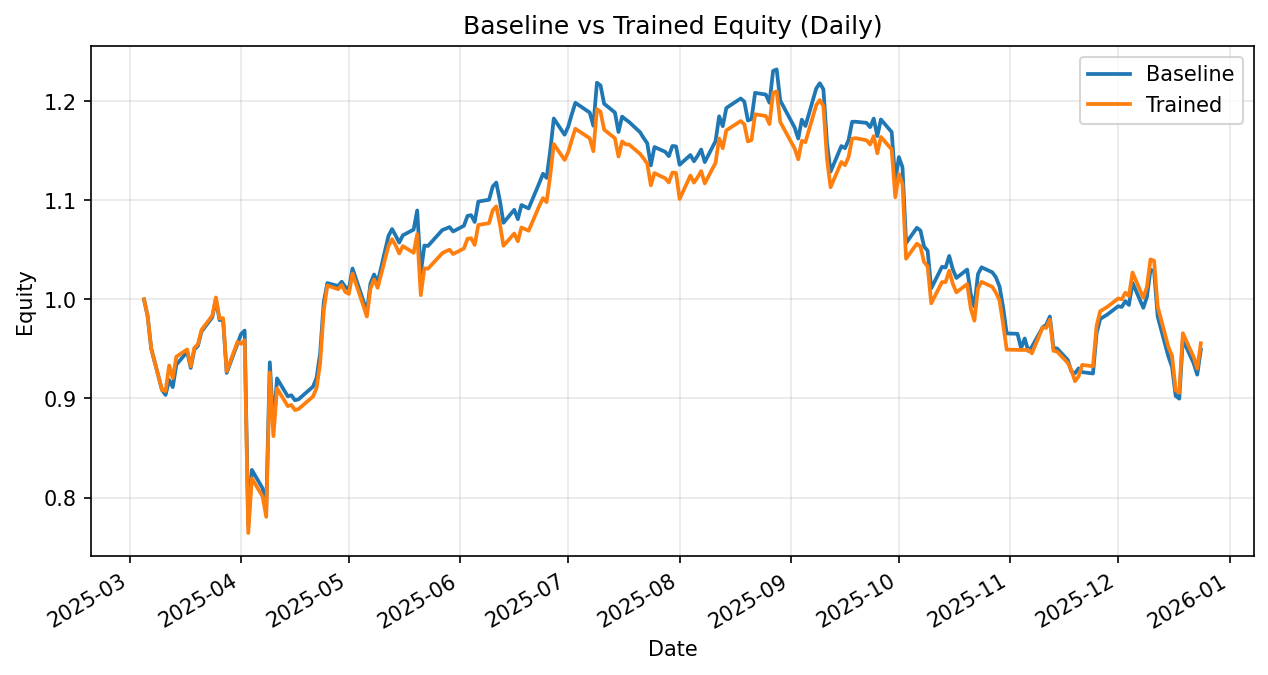

The data file committed next to this chart (first rows):
date, daily_return_x, equity_baseline, daily_return_y, equity_trained
2025-03-05, 0.0, 1.0, 0.0, 1.0
2025-03-06, -0.01662, 0.9834, -0.01662, 0.9834
2025-03-07, -0.03347, 0.9505, -0.03347, 0.9505
2025-03-10, -0.04402, 0.9086, -0.04402, 0.9086
2025-03-11, -0.005523, 0.9036, -0.001259, 0.9075
2025-03-12, 0.01663, 0.9186, 0.02846, 0.9333
2025-03-13, -0.007785, 0.9115, -0.01358, 0.9206
2025-03-14, 0.02477, 0.9341, 0.02338, 0.9422
2025-03-17, 0.014, 0.9471, 0.007762, 0.9495
2025-03-18, -0.01723, 0.9308, -0.01794, 0.9325
2025-03-19, 0.02004, 0.9495, 0.02004, 0.9511
2025-03-20, 0.003807, 0.9531, 0.003807, 0.9548
2025-03-21, 0.01516, 0.9675, 0.01516, 0.9692
2025-03-24, 0.0149, 0.982, 0.0149, 0.9837
2025-03-25, 0.01861, 1, 0.01861, 1.002
2025-03-26, -0.02107, 0.9792, -0.02107, 0.9809
2025-03-27, 0.0001409, 0.9793, 0.0001409, 0.981
2025-03-28, -0.05458, 0.9258, -0.05458, 0.9275
2025-03-31, 0.03189, 0.9554, 0.03189, 0.957
2025-04-01, 0.01008, 0.965, -0.001938, 0.9552
2025-04-02, 0.003674, 0.9685, 0.003674, 0.9587
2025-04-03, -0.2029, 0.7721, -0.2029, 0.7642
2025-04-04, 0.07231, 0.8279, 0.07231, 0.8195
2025-04-07, -0.02248, 0.8093, -0.02248, 0.801
2025-04-08, -0.02481, 0.7892, -0.02557, 0.7806
2025-04-09, 0.1866, 0.9365, 0.1866, 0.9262
2025-04-10, -0.0694, 0.8715, -0.0694, 0.862
2025-04-11, 0.05595, 0.9203, 0.05595, 0.9102
2025-04-14, -0.01968, 0.9021, -0.01968, 0.8923
2025-04-15, 0.001243, 0.9033, 0.001243, 0.8934
2025-04-16, -0.005632, 0.8982, -0.005632, 0.8884
2025-04-17, 0.001133, 0.8992, 0.001133, 0.8894
2025-04-21, 0.01416, 0.9119, 0.01416, 0.902
2025-04-22, 0.009434, 0.9205, 0.009434, 0.9105
2025-04-23, 0.02747, 0.9458, 0.02747, 0.9355
2025-04-24, 0.05442, 0.9973, 0.05688, 0.9887
2025-04-25, 0.01925, 1.016, 0.02563, 1.014
2025-04-28, -0.002913, 1.014, -0.003671, 1.01
2025-04-29, 0.004253, 1.018, 0.004178, 1.015
2025-04-30, -0.005217, 1.013, -0.006844, 1.008
2025-05-01, -0.002012, 1.01, -0.002012, 1.006
2025-05-02, 0.02045, 1.031, 0.02045, 1.026
2025-05-05, -0.03146, 0.9987, -0.03146, 0.9938
2025-05-06, -0.01124, 0.9875, -0.01124, 0.9827
2025-05-07, 0.02895, 1.016, 0.02895, 1.011
2025-05-08, 0.008905, 1.025, 0.008905, 1.02
2025-05-09, -0.007863, 1.017, -0.008246, 1.012
2025-05-12, 0.0461, 1.064, 0.0416, 1.054
2025-05-13, 0.006604, 1.071, 0.006604, 1.061
2025-05-14, -0.00611, 1.064, -0.005884, 1.055
2025-05-15, -0.006664, 1.057, -0.007696, 1.046
2025-05-16, 0.006945, 1.065, 0.007104, 1.054
2025-05-19, 0.005398, 1.07, -0.006411, 1.047
2025-05-20, 0.01801, 1.09, 0.01801, 1.066
2025-05-21, -0.05784, 1.027, -0.05784, 1.004
2025-05-22, 0.02692, 1.054, 0.02692, 1.031
2025-05-23, -0.0003591, 1.054, -0.0003591, 1.031
2025-05-27, 0.01529, 1.07, 0.01529, 1.047
2025-05-28, 0.001285, 1.071, 0.001814, 1.049
2025-05-29, 0.001451, 1.073, 0.001451, 1.05
... 145 more rows
